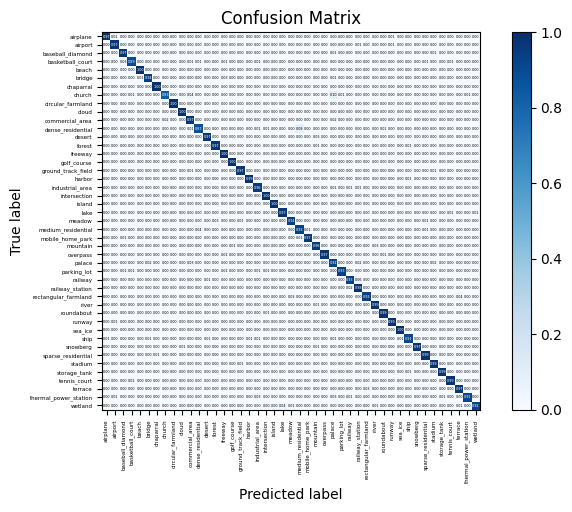

This chart was generated by the following Python code: (Note: this script raises an exception after producing the figure.)
import numpy as np
import matplotlib.pyplot as plt
import itertools
import seaborn as sns

np.set_printoptions(threshold=np.inf)


# best_acc: 0.9606349206349206
# 绘制混淆矩阵
def plot_confusion_matrix(cm, classes, normalize=False, title='Confusion matrix', cmap=plt.cm.Blues):
    """
    This function prints and plots the confusion matrix.
    Normalization can be applied by setting `normalize=True`.
    Input
    - cm : 计算出的混淆矩阵的值
    - classes : 混淆矩阵中每一行每一列对应的列
    - normalize : True:显示百分比, False:显示个数
    """
    if normalize:
        cm = cm.astype('float') / cm.sum(axis=1)[:, np.newaxis]
        print("Normalized confusion matrix")
    else:
        print('Confusion matrix, without normalization')
    print(cm)

    plt.imshow(cm, interpolation='nearest', cmap=cmap)
    plt.title(title)
    plt.colorbar()
    tick_marks = np.arange(len(classes))
    plt.xticks(tick_marks, classes, rotation=90, fontsize=4)
    plt.yticks(tick_marks, classes, fontsize=4)

    sns.set(font_scale=0.2)  # 调整混淆矩阵中字体的大小
    fmt = '.2f' if normalize else 'd'
    thresh = cm.max() / 2.
    for i, j in itertools.product(range(cm.shape[0]), range(cm.shape[1])):
        plt.text(j, i, format(cm[i, j], fmt),
                 verticalalignment='center',
                 horizontalalignment='center',
                 color="white" if cm[i, j] > thresh else "black")
    plt.gcf().subplots_adjust(bottom=0.3)
    plt.tight_layout()
    plt.xlabel('Predicted label')
    plt.ylabel('True label')
    plt.savefig("../plot/NWPU_resnext_9010_to_mergenew_2080_Fig1.png", dpi=500, format="png", bbox_inches='tight')
    plt.show()


cnf_matrix = np.array([[0.97183099, 0.01408451, 0., 0., 0., 0.,
                        0., 0., 0., 0., 0., 0.,
                        0., 0., 0., 0., 0., 0.,
                        0., 0., 0., 0., 0., 0.,
                        0., 0., 0., 0., 0., 0.,
                        0., 0., 0., 0., 0.01408451, 0.,
                        0., 0., 0., 0., 0., 0.,
                        0., 0., 0., ],
                       [0., 0.97101449, 0., 0., 0., 0.,
                        0., 0., 0., 0., 0., 0.,
                        0., 0., 0., 0., 0., 0.,
                        0., 0., 0., 0., 0., 0.,
                        0., 0., 0., 0., 0., 0.,
                        0.01449275, 0., 0., 0., 0.01449275, 0.,
                        0., 0., 0., 0., 0., 0.,
                        0., 0., 0., ],
                       [0., 0., 0.97058824, 0., 0., 0.,
                        0., 0., 0., 0., 0., 0.,
                        0., 0., 0., 0., 0., 0.,
                        0., 0., 0., 0., 0., 0.,
                        0., 0., 0., 0.01470588, 0., 0.,
                        0., 0., 0., 0., 0., 0.,
                        0., 0., 0., 0.01470588, 0., 0.,
                        0., 0., 0., ],
                       [0., 0., 0.02666667, 0.89333333, 0., 0.,
                        0., 0., 0., 0., 0.01333333, 0.01333333,
                        0., 0., 0.01333333, 0., 0., 0.,
                        0.01333333, 0., 0., 0., 0., 0.,
                        0., 0., 0., 0., 0., 0.,
                        0., 0., 0., 0., 0., 0.,
                        0., 0., 0.01333333, 0., 0., 0.01333333,
                        0., 0., 0., ],
                       [0., 0., 0., 0., 1., 0.,
                        0., 0., 0., 0., 0., 0.,
                        0., 0., 0., 0., 0., 0.,
                        0., 0., 0., 0., 0., 0.,
                        0., 0., 0., 0., 0., 0.,
                        0., 0., 0., 0., 0., 0.,
                        0., 0., 0., 0., 0., 0.,
                        0., 0., 0., ],
                       [0., 0., 0., 0., 0.01388889, 0.94444444,
                        0., 0., 0., 0., 0., 0.,
                        0., 0., 0.02777778, 0., 0., 0.,
                        0., 0., 0., 0., 0., 0.,
                        0., 0., 0., 0.01388889, 0., 0.,
                        0., 0., 0., 0., 0., 0.,
                        0., 0., 0., 0., 0., 0.,
                        0., 0., 0., ],
                       [0., 0., 0., 0., 0., 0.,
                        1., 0., 0., 0., 0., 0.,
                        0., 0., 0., 0., 0., 0.,
                        0., 0., 0., 0., 0., 0.,
                        0., 0., 0., 0., 0., 0.,
                        0., 0., 0., 0., 0., 0.,
                        0., 0., 0., 0., 0., 0.,
                        0., 0., 0., ],
                       [0., 0., 0., 0.01204819, 0., 0.,
                        0., 0.8313253, 0., 0., 0.03614458, 0.,
                        0., 0., 0., 0., 0., 0.,
                        0., 0., 0., 0., 0., 0.,
                        0., 0., 0., 0.09638554, 0.01204819, 0.,
                        0., 0., 0., 0., 0., 0.,
                        0., 0., 0., 0., 0., 0.,
                        0., 0.01204819, 0., ],
                       [0., 0., 0., 0., 0., 0.,
                        0., 0., 1., 0., 0., 0.,
                        0., 0., 0., 0., 0., 0.,
                        0., 0., 0., 0., 0., 0.,
                        0., 0., 0., 0., 0., 0.,
                        0., 0., 0., 0., 0., 0.,
                        0., 0., 0., 0., 0., 0.,
                        0., 0., 0., ],
                       [0., 0., 0., 0., 0., 0.,
                        0., 0., 0., 1., 0., 0.,
                        0., 0., 0., 0., 0., 0.,
                        0., 0., 0., 0., 0., 0.,
                        0., 0., 0., 0., 0., 0.,
                        0., 0., 0., 0., 0., 0.,
                        0., 0., 0., 0., 0., 0.,
                        0., 0., 0., ],
                       [0., 0., 0., 0., 0., 0.,
                        0., 0.015625, 0., 0., 0.96875, 0.,
                        0., 0., 0., 0., 0., 0.,
                        0., 0., 0., 0., 0., 0.,
                        0., 0., 0., 0.015625, 0., 0.,
                        0., 0., 0., 0., 0., 0.,
                        0., 0., 0., 0., 0., 0.,
                        0., 0., 0., ],
                       [0., 0., 0., 0., 0., 0.,
                        0., 0., 0., 0., 0.01315789, 0.86842105,
                        0., 0., 0., 0., 0., 0.,
                        0.01315789, 0.01315789, 0., 0., 0., 0.07894737,
                        0., 0., 0., 0., 0., 0.,
                        0., 0., 0., 0.01315789, 0., 0.,
                        0., 0., 0., 0., 0., 0.,
                        0., 0., 0., ],
                       [0., 0., 0., 0., 0., 0.,
                        0., 0., 0., 0., 0., 0.,
                        0.97142857, 0., 0., 0., 0., 0.,
                        0., 0., 0., 0., 0., 0.,
                        0., 0.02857143, 0., 0., 0., 0.,
                        0., 0., 0., 0., 0., 0.,
                        0., 0., 0., 0., 0., 0.,
                        0., 0., 0., ],
                       [0., 0., 0., 0., 0., 0.,
                        0., 0., 0., 0., 0., 0.,
                        0., 0.97142857, 0., 0., 0., 0.,
                        0., 0., 0., 0., 0., 0.,
                        0., 0.01428571, 0., 0., 0., 0.,
                        0., 0., 0., 0., 0., 0.,
                        0.01428571, 0., 0., 0., 0., 0.,
                        0., 0., 0., ],
                       [0., 0., 0., 0., 0., 0.,
                        0., 0., 0., 0., 0., 0.,
                        0., 0., 1., 0., 0., 0.,
                        0., 0., 0., 0., 0., 0.,
                        0., 0., 0., 0., 0., 0.,
                        0., 0., 0., 0., 0., 0.,
                        0., 0., 0., 0., 0., 0.,
                        0., 0., 0., ],
                       [0., 0., 0., 0., 0., 0.,
                        0., 0., 0., 0., 0., 0.,
                        0., 0., 0., 1., 0., 0.,
                        0., 0., 0., 0., 0., 0.,
                        0., 0., 0., 0., 0., 0.,
                        0., 0., 0., 0., 0., 0.,
                        0., 0., 0., 0., 0., 0.,
                        0., 0., 0., ],
                       [0., 0., 0., 0., 0., 0.,
                        0., 0., 0., 0., 0.01428571, 0.,
                        0., 0., 0., 0., 0.97142857, 0.,
                        0., 0., 0., 0., 0., 0.,
                        0., 0., 0., 0., 0., 0.,
                        0., 0., 0., 0., 0., 0.,
                        0., 0., 0., 0.01428571, 0., 0.,
                        0., 0., 0., ],
                       [0., 0., 0., 0., 0., 0.,
                        0., 0., 0., 0., 0., 0.,
                        0., 0., 0., 0., 0., 0.98571429,
                        0., 0., 0., 0., 0., 0.,
                        0., 0., 0., 0., 0., 0.,
                        0., 0., 0., 0., 0., 0.,
                        0.01428571, 0., 0., 0., 0., 0.,
                        0., 0., 0., ],
                       [0., 0., 0., 0., 0., 0.,
                        0., 0., 0., 0., 0., 0.,
                        0., 0., 0., 0., 0., 0.,
                        0.95522388, 0., 0., 0., 0., 0.,
                        0., 0., 0., 0.01492537, 0., 0.01492537,
                        0.01492537, 0., 0., 0., 0., 0.,
                        0., 0., 0., 0., 0., 0.,
                        0., 0., 0., ],
                       [0., 0., 0., 0., 0., 0.,
                        0., 0., 0., 0., 0., 0.,
                        0., 0., 0., 0., 0., 0.,
                        0., 1., 0., 0., 0., 0.,
                        0., 0., 0., 0., 0., 0.,
                        0., 0., 0., 0., 0., 0.,
                        0., 0., 0., 0., 0., 0.,
                        0., 0., 0., ],
                       [0., 0., 0., 0., 0., 0.,
                        0., 0., 0., 0., 0., 0.,
                        0., 0., 0., 0., 0., 0.,
                        0., 0., 1., 0., 0., 0.,
                        0., 0., 0., 0., 0., 0.,
                        0., 0., 0., 0., 0., 0.,
                        0., 0., 0., 0., 0., 0.,
                        0., 0., 0., ],
                       [0., 0., 0., 0., 0., 0.,
                        0., 0., 0., 0., 0., 0.,
                        0., 0., 0., 0., 0., 0.,
                        0., 0., 0., 0.97101449, 0., 0.,
                        0., 0., 0., 0., 0., 0.,
                        0., 0., 0., 0., 0., 0.,
                        0., 0., 0., 0., 0., 0.01449275,
                        0., 0., 0.01449275],
                       [0., 0., 0., 0., 0., 0.,
                        0., 0., 0., 0., 0., 0.,
                        0., 0.02816901, 0., 0., 0.01408451, 0.,
                        0., 0., 0., 0., 0.94366197, 0.,
                        0., 0., 0., 0., 0., 0.,
                        0., 0., 0., 0., 0., 0.,
                        0., 0., 0.01408451, 0., 0., 0.,
                        0., 0., 0., ],
                       [0., 0., 0., 0., 0., 0.,
                        0., 0., 0., 0., 0., 0.04411765,
                        0., 0., 0., 0., 0., 0.,
                        0., 0., 0., 0., 0., 0.92647059,
                        0.01470588, 0., 0., 0., 0., 0.,
                        0., 0., 0., 0., 0., 0.,
                        0., 0., 0.01470588, 0., 0., 0.,
                        0., 0., 0., ],
                       [0., 0., 0.01408451, 0., 0., 0.,
                        0., 0., 0., 0., 0., 0.,
                        0., 0., 0., 0., 0., 0.,
                        0., 0., 0., 0., 0., 0.01408451,
                        0.97183099, 0., 0., 0., 0., 0.,
                        0., 0., 0., 0., 0., 0.,
                        0., 0., 0., 0., 0., 0.,
                        0., 0., 0., ],
                       [0., 0., 0., 0., 0., 0.,
                        0., 0., 0., 0., 0., 0.,
                        0., 0., 0., 0.01470588, 0., 0.,
                        0., 0., 0., 0., 0., 0.,
                        0., 0.95588235, 0., 0., 0., 0.,
                        0., 0., 0.02941176, 0., 0., 0.,
                        0., 0., 0., 0., 0., 0.,
                        0., 0., 0., ],
                       [0., 0., 0., 0., 0., 0.,
                        0., 0., 0., 0., 0., 0.,
                        0., 0., 0.01388889, 0., 0., 0.,
                        0., 0., 0., 0., 0., 0.,
                        0., 0., 0.97222222, 0., 0., 0.,
                        0., 0., 0., 0.01388889, 0., 0.,
                        0., 0., 0., 0., 0., 0.,
                        0., 0., 0., ],
                       [0., 0., 0., 0., 0., 0.01666667,
                        0., 0., 0., 0., 0.03333333, 0.,
                        0., 0., 0., 0., 0., 0.,
                        0., 0., 0., 0., 0., 0.,
                        0., 0., 0., 0.91666667, 0., 0.,
                        0.01666667, 0., 0., 0., 0., 0.,
                        0., 0., 0., 0.01666667, 0., 0.,
                        0., 0., 0., ],
                       [0., 0., 0.01351351, 0.01351351, 0., 0.,
                        0., 0., 0., 0., 0., 0.,
                        0., 0., 0.01351351, 0., 0., 0.,
                        0.01351351, 0.01351351, 0., 0., 0., 0.,
                        0., 0., 0., 0., 0.93243243, 0.,
                        0., 0., 0., 0., 0., 0.,
                        0., 0., 0., 0., 0., 0.,
                        0., 0., 0., ],
                       [0., 0., 0., 0., 0., 0.,
                        0., 0., 0., 0., 0., 0.,
                        0.01388889, 0., 0., 0., 0., 0.,
                        0., 0., 0., 0., 0., 0.,
                        0., 0., 0., 0., 0., 0.93055556,
                        0.05555556, 0., 0., 0., 0., 0.,
                        0., 0., 0., 0., 0., 0.,
                        0., 0., 0., ],
                       [0., 0., 0., 0., 0., 0.,
                        0., 0., 0., 0., 0., 0.,
                        0., 0., 0., 0., 0., 0.,
                        0., 0., 0., 0., 0., 0.,
                        0., 0., 0., 0., 0., 0.015625,
                        0.984375, 0., 0., 0., 0., 0.,
                        0., 0., 0., 0., 0., 0.,
                        0., 0., 0., ],
                       [0., 0., 0., 0., 0., 0.,
                        0., 0., 0., 0., 0., 0.,
                        0., 0., 0., 0., 0., 0.,
                        0., 0., 0., 0., 0.02739726, 0.,
                        0., 0., 0., 0., 0., 0.,
                        0., 0.93150685, 0., 0., 0., 0.,
                        0., 0., 0., 0., 0., 0.,
                        0.04109589, 0., 0., ],
                       [0., 0., 0., 0., 0., 0.,
                        0., 0., 0., 0., 0., 0.,
                        0., 0., 0., 0., 0., 0.,
                        0., 0., 0., 0., 0., 0.,
                        0., 0.01470588, 0., 0., 0., 0.,
                        0., 0., 0.98529412, 0., 0., 0.,
                        0., 0., 0., 0., 0., 0.,
                        0., 0., 0., ],
                       [0., 0., 0., 0., 0., 0.,
                        0., 0., 0., 0., 0., 0.,
                        0., 0., 0., 0., 0., 0.,
                        0., 0.01449275, 0., 0., 0., 0.,
                        0., 0., 0., 0., 0., 0.,
                        0., 0., 0., 0.98550725, 0., 0.,
                        0., 0., 0., 0., 0., 0.,
                        0., 0., 0., ],
                       [0., 0.01449275, 0., 0., 0., 0.,
                        0., 0., 0., 0., 0., 0.,
                        0., 0., 0., 0., 0., 0.,
                        0., 0., 0., 0., 0., 0.,
                        0., 0., 0., 0., 0., 0.,
                        0., 0., 0., 0., 0.98550725, 0.,
                        0., 0., 0., 0., 0., 0.,
                        0., 0., 0., ],
                       [0., 0., 0., 0., 0., 0.,
                        0., 0., 0., 0., 0., 0.,
                        0., 0., 0., 0., 0., 0.,
                        0., 0., 0., 0., 0., 0.,
                        0., 0., 0., 0., 0., 0.,
                        0., 0., 0., 0., 0., 1.,
                        0., 0., 0., 0., 0., 0.,
                        0., 0., 0., ],
                       [0.01351351, 0., 0., 0., 0., 0.01351351,
                        0., 0., 0., 0., 0., 0.,
                        0.01351351, 0., 0., 0., 0., 0.01351351,
                        0.01351351, 0., 0., 0., 0., 0.,
                        0., 0., 0., 0.01351351, 0., 0.,
                        0., 0., 0., 0., 0., 0.01351351,
                        0.90540541, 0., 0., 0., 0., 0.,
                        0., 0., 0., ],
                       [0., 0., 0., 0., 0., 0.,
                        0., 0., 0., 0.01388889, 0., 0.,
                        0., 0., 0., 0., 0., 0.,
                        0., 0., 0., 0., 0., 0.,
                        0., 0.01388889, 0., 0., 0., 0.,
                        0., 0., 0., 0., 0., 0.,
                        0., 0.97222222, 0., 0., 0., 0.,
                        0., 0., 0., ],
                       [0., 0., 0., 0., 0., 0.,
                        0.01470588, 0., 0., 0., 0., 0.,
                        0., 0., 0., 0., 0., 0.,
                        0., 0., 0., 0., 0., 0.,
                        0., 0., 0., 0., 0., 0.,
                        0., 0., 0., 0., 0., 0.,
                        0., 0., 0.98529412, 0., 0., 0.,
                        0., 0., 0., ],
                       [0., 0., 0., 0., 0., 0.,
                        0., 0., 0., 0., 0., 0.,
                        0., 0., 0., 0., 0.01470588, 0.,
                        0., 0., 0., 0., 0., 0.,
                        0., 0., 0., 0., 0., 0.,
                        0., 0., 0., 0., 0., 0.,
                        0., 0., 0., 0.98529412, 0., 0.,
                        0., 0., 0., ],
                       [0., 0., 0., 0., 0., 0.,
                        0., 0., 0., 0., 0., 0.,
                        0., 0., 0., 0., 0., 0.,
                        0., 0., 0., 0., 0., 0.,
                        0., 0., 0., 0., 0., 0.,
                        0., 0., 0., 0., 0., 0.,
                        0.01428571, 0., 0., 0., 0.98571429, 0.,
                        0., 0., 0., ],
                       [0., 0., 0., 0.01449275, 0., 0.,
                        0., 0., 0., 0., 0., 0.,
                        0., 0., 0., 0., 0., 0.,
                        0., 0., 0., 0., 0., 0.,
                        0., 0., 0., 0., 0., 0.,
                        0., 0., 0., 0., 0., 0.,
                        0., 0., 0., 0., 0., 0.98550725,
                        0., 0., 0., ],
                       [0., 0., 0., 0., 0., 0.,
                        0., 0., 0., 0., 0., 0.,
                        0., 0., 0., 0., 0., 0.,
                        0., 0., 0., 0., 0., 0.,
                        0., 0., 0., 0., 0., 0.,
                        0., 0.02941176, 0., 0., 0., 0.,
                        0., 0., 0., 0., 0., 0.,
                        0.97058824, 0., 0., ],
                       [0., 0.01315789, 0., 0., 0., 0.,
                        0., 0., 0., 0., 0., 0.,
                        0., 0., 0., 0., 0., 0.,
                        0.02631579, 0., 0., 0., 0., 0.,
                        0., 0., 0., 0.02631579, 0., 0.01315789,
                        0., 0., 0., 0., 0., 0.,
                        0., 0., 0., 0., 0.01315789, 0.,
                        0., 0.90789474, 0., ],
                       [0., 0., 0., 0., 0., 0.,
                        0., 0., 0., 0., 0., 0.,
                        0., 0., 0., 0., 0., 0.,
                        0., 0., 0., 0.04, 0.01333333, 0.,
                        0., 0., 0., 0., 0., 0.,
                        0., 0., 0.01333333, 0., 0., 0.,
                        0., 0., 0., 0., 0., 0.,
                        0.01333333, 0., 0.92]])
print(cnf_matrix.shape)
attack_types = ['airplane', 'airport', 'baseball_diamond', 'basketball_court', 'beach', 'bridge', 'chaparral', 'church',
                'circular_farmland', 'cloud', 'commercial_area', 'dense_residential', 'desert', 'forest', 'freeway',
                'golf_course', 'ground_track_field', 'harbor', 'industrial_area', 'intersection', 'island',
                'lake', 'meadow', 'medium_residential', 'mobile_home_park', 'mountain', 'overpass', 'palace',
                'parking_lot', 'railway', "railway_station", "rectangular_farmland", "river", "roundabout", "runway",
                "sea_ice", "ship", "snowberg", "sparse_residential", "stadium", "storage_tank", "tennis_court",
                "terrace", "thermal_power_station", "wetland"]

plot_confusion_matrix(cnf_matrix, classes=attack_types, normalize=True, title='Confusion Matrix')
